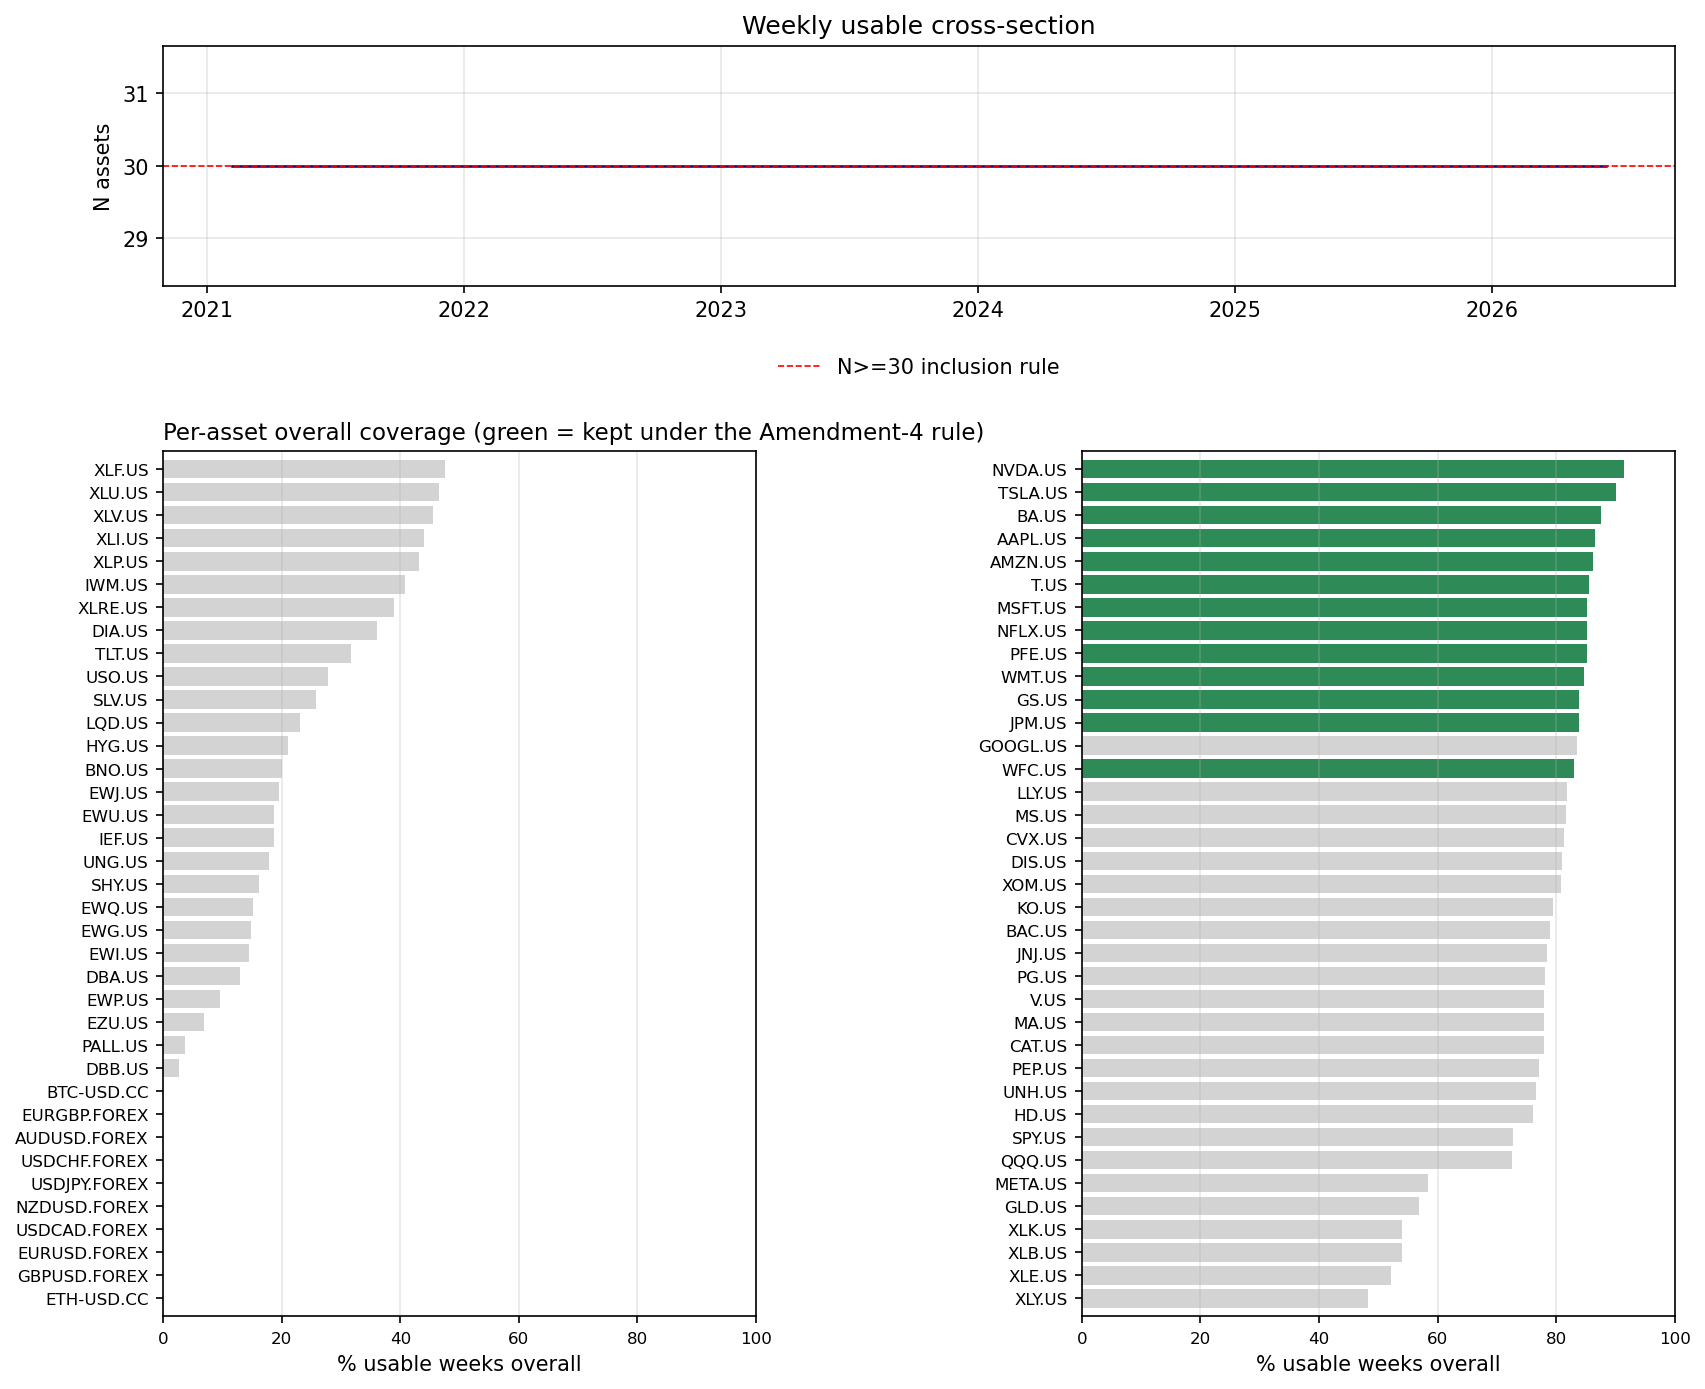

Data behind this chart, as committed beside it:
date, N_assets
2021-02-05, 30
2021-02-12, 30
2021-02-19, 30
2021-02-26, 30
2021-03-05, 30
2021-03-12, 30
2021-03-19, 30
2021-03-26, 30
2021-04-02, 30
2021-04-09, 30
2021-04-16, 30
2021-04-23, 30
2021-04-30, 30
2021-05-07, 30
2021-05-14, 30
2021-05-21, 30
2021-05-28, 30
2021-06-04, 30
2021-06-11, 30
2021-06-18, 30
2021-06-25, 30
2021-07-02, 30
2021-07-09, 30
2021-07-16, 30
2021-07-23, 30
2021-07-30, 30
2021-08-06, 30
2021-08-13, 30
2021-08-20, 30
2021-08-27, 30
2021-09-03, 30
2021-09-10, 30
2021-09-17, 30
2021-09-24, 30
2021-10-01, 30
2021-10-08, 30
2021-10-15, 30
2021-10-22, 30
2021-10-29, 30
2021-11-05, 30
2021-11-12, 30
2021-11-19, 30
2021-11-26, 30
2021-12-03, 30
2021-12-10, 30
2021-12-17, 30
2021-12-24, 30
2021-12-31, 30
2022-01-07, 30
2022-01-14, 30
2022-01-21, 30
2022-01-28, 30
2022-02-04, 30
2022-02-11, 30
2022-02-18, 30
2022-02-25, 30
2022-03-04, 30
2022-03-11, 30
2022-03-18, 30
2022-03-25, 30
... 184 more rows
